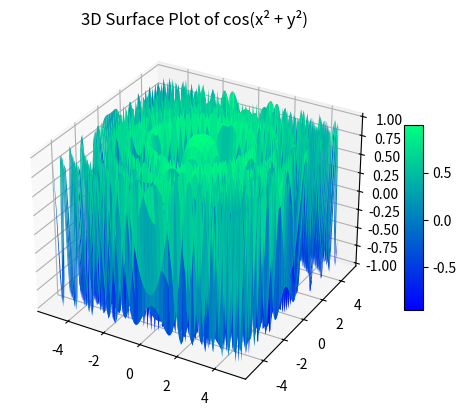

Generate this figure with matplotlib:
import numpy as np
import matplotlib.pyplot as plt

x_data = np.arange(-5, 5, 0.1)
y_data = np.arange(-5, 5, 0.1)
x, y = np.meshgrid(x_data, y_data)
z = np.cos(x*x+y*y)

fig = plt.figure()
ax = plt.axes(projection='3d')
surf = ax.plot_surface(x, y, z, cmap='winter', edgecolor='none')
ax.set_title("3D Surface Plot of cos(x² + y²)")
fig.colorbar(surf, shrink=0.5, aspect=10)
plt.show()